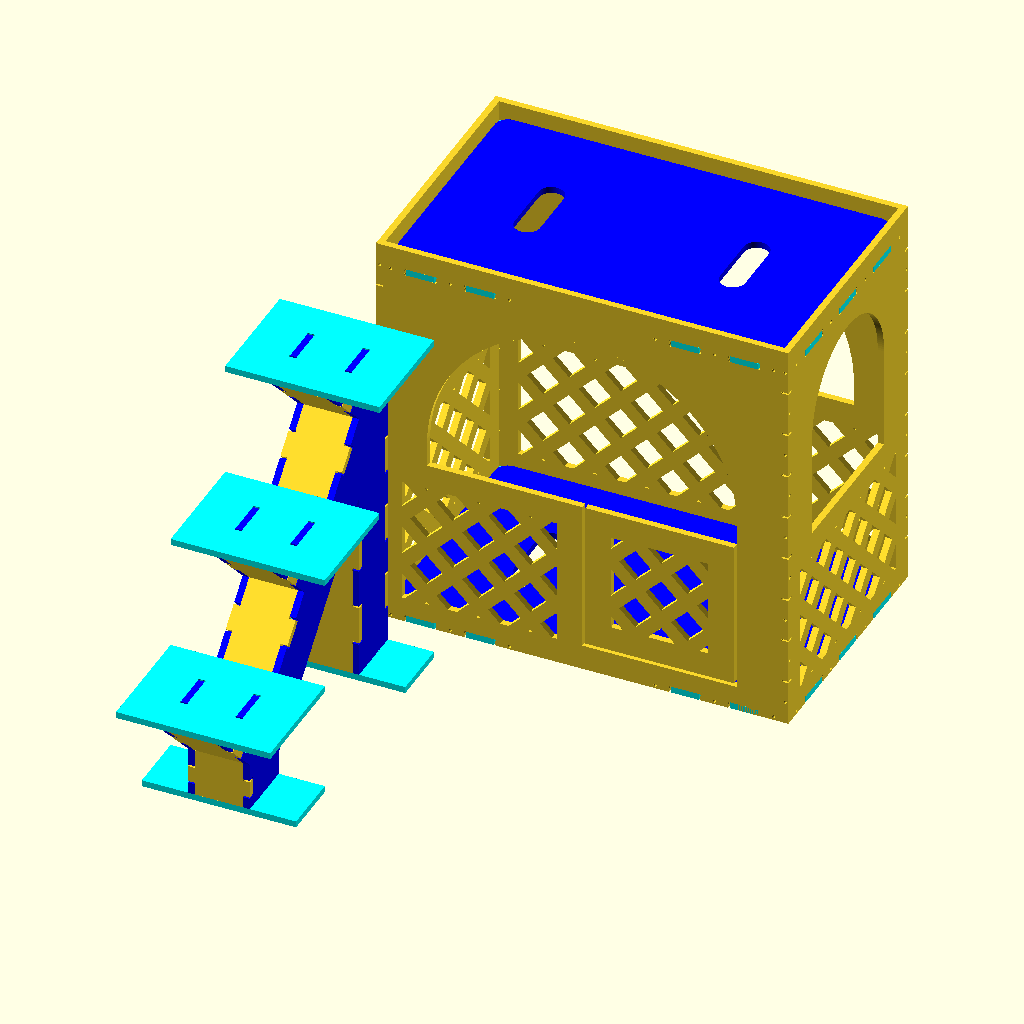
Cell 1: rendered with the file's own defaults.
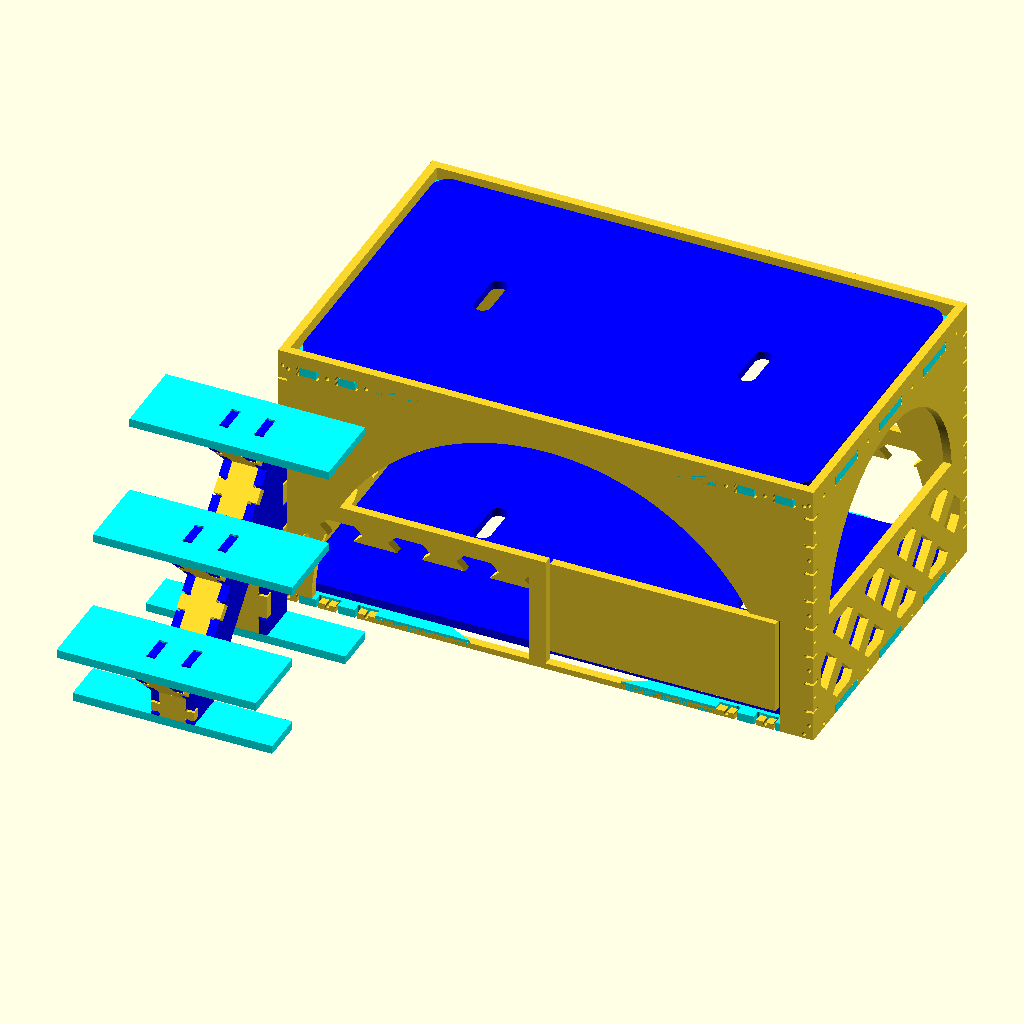
Cell 2: the same model with in = 50.8.
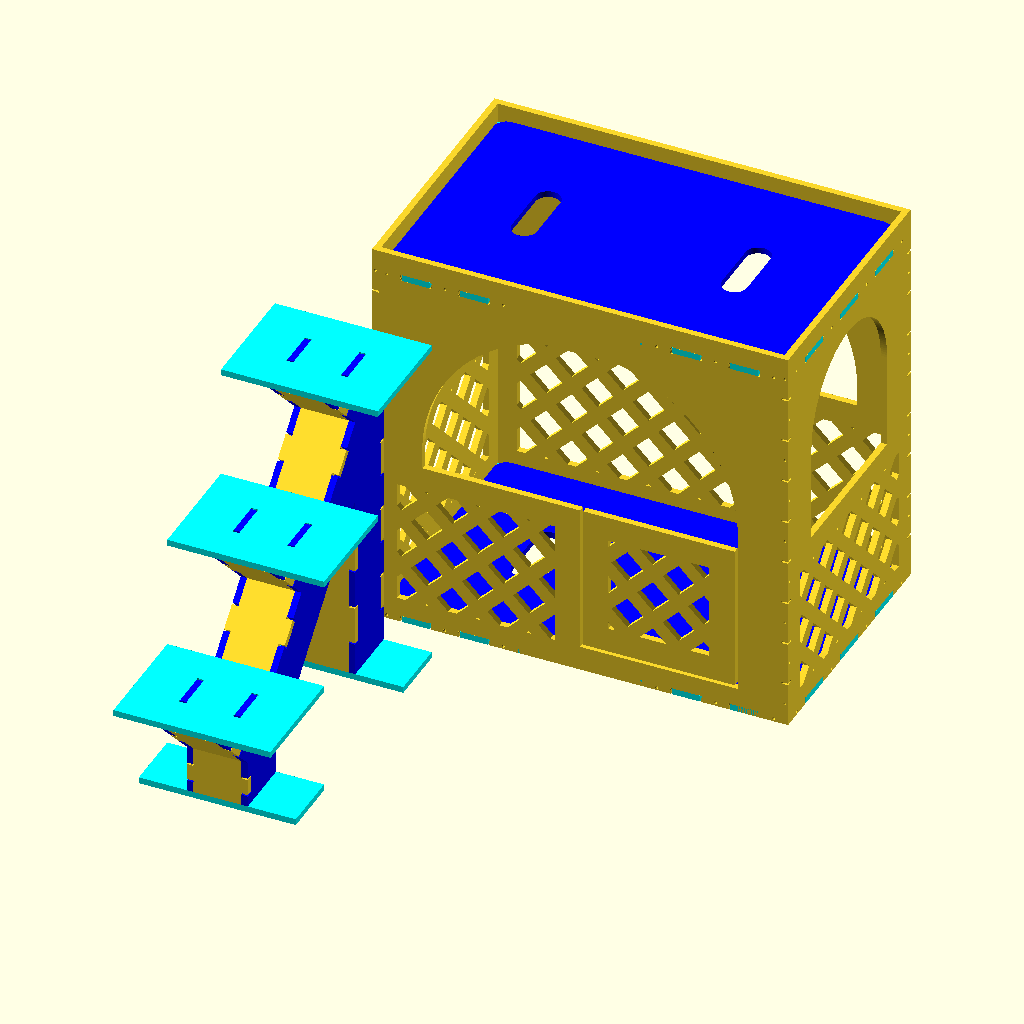
Cell 3: the same model with pan_gap = 20.
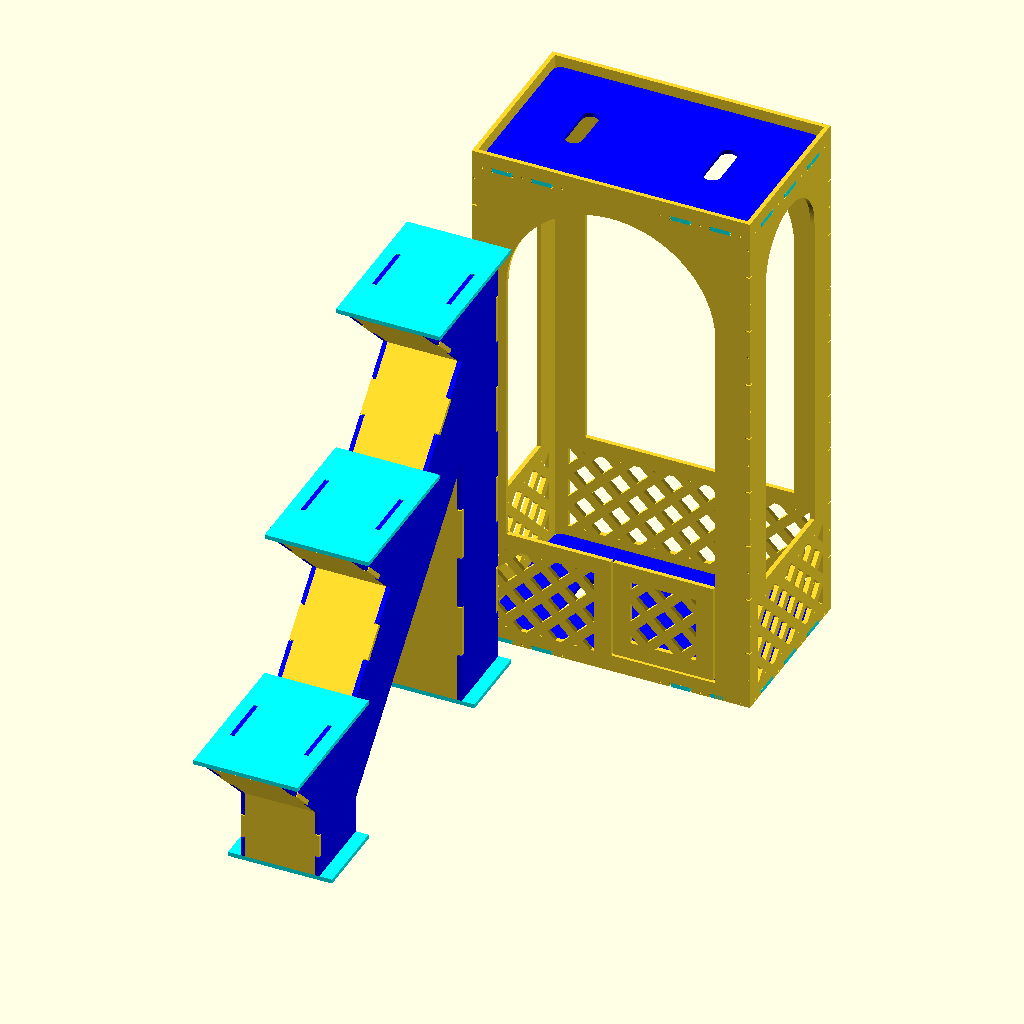
Cell 4: the same model with window = 1500.
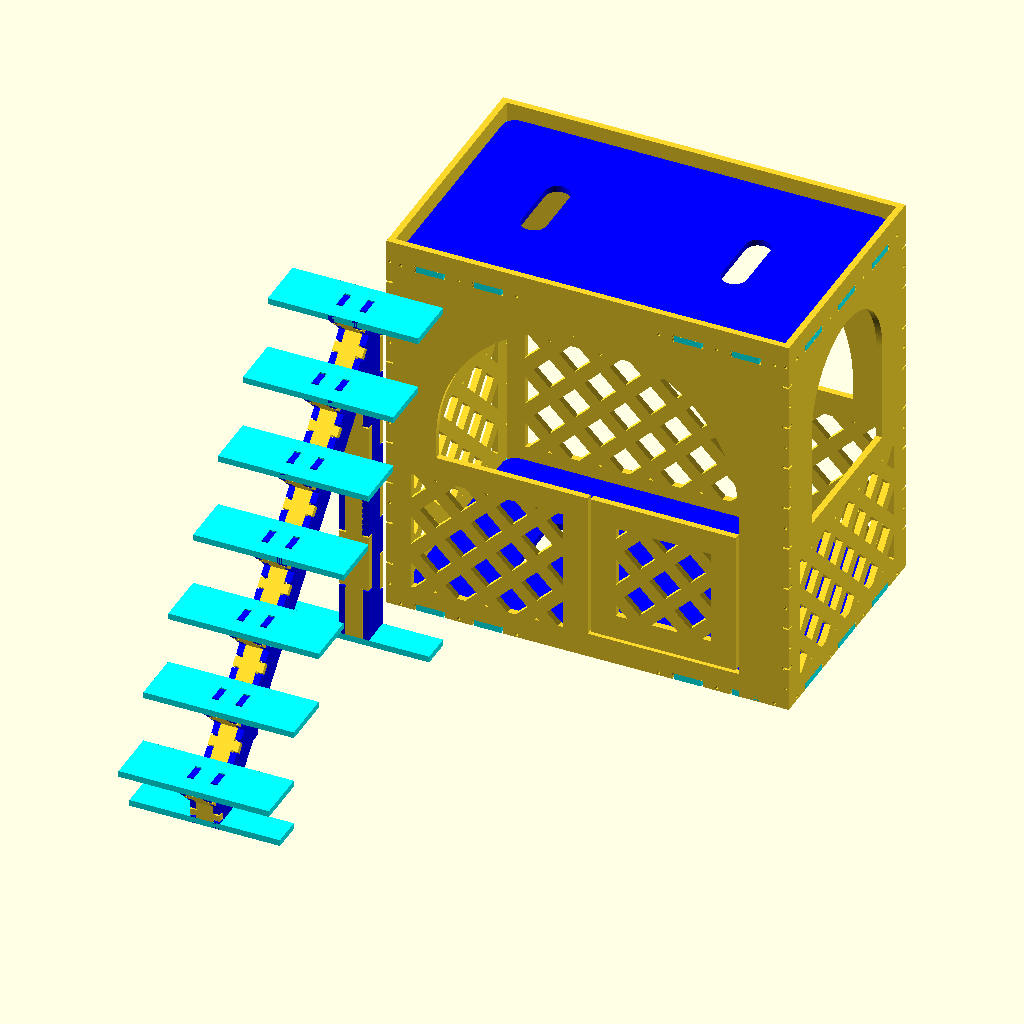
Cell 5: the same model with steps = 8.
The same orthographic view direction (rotation 55°, 0°, 25°; colour scheme Cornfield) for every cell, with the view re-fitted per cell, so scale and position can differ between cells.
OpenSCAD source file dog_crate.scad:
in=25.4;
wood=in/2;
$fn=200;

use <joints.scad>;

pan_x=30*in;
pan_y=18*in;
pan_z=30;

pan_gap=10;

window=750;

top_lip=40+wood;

box_x=pan_x+wood*2+pan_gap*2;
box_y=pan_y+wood*2+pan_gap*2;
box_z=window+top_lip;

steps=4;
step_ratio=1;

step_z=box_z/(steps*2-1)*2;
step_x=step_z*step_ratio;
step_y=box_y/2;

step_overhang_x=0;
step_overhang_y=wood*2;


total_step_x=step_x*(steps-1);
module dirror_x(x=0) {
    children();
    translate([x,0])
    mirror([1,0,0])
    children();
}

module dirror_y(y=0) {
    children();
    translate([0,y])
    mirror([0,1,0])
    children();
}

module wood(height=wood) {
    linear_extrude(height=height)
    children();
}

x_pins=2;
y_pins=3;
x_pins_total=290;
z_pins=4;
bit=in/4;
pintail_ear=bit;
pintail_holes=bit;
pintail_gap=in/8;
pad=0.1;

//RENDER svg
module floor() {
	difference() {
		square([box_x,box_y]);

		translate([box_x/2,box_y/2])
		circle(d=box_y*1.1);

		dirror_x(box_x)
		dirror_y(box_y)
		translate([x_pins_total,-pad])
		rotate([0,0,90])
		negative_pins(x_pins_total,wood+pad,x_pins,pintail_gap,0,pintail_ear);

		dirror_x(box_x)
		translate([-pad,0])
		negative_pins(box_y,wood+pad,y_pins,pintail_gap,0,pintail_ear);
		
	}
}

module roof() {
	floor();
}

//RENDER svg
module end() {
	module edge() {
		negative_tails(box_y,wood+pad,y_pins,pintail_gap,pintail_holes,pintail_ear);
	}
	difference() {
		square([box_z,box_y]);

		dirror_y(box_y)
		translate([box_z,-pad])
		rotate([0,0,90])
		negative_pins(box_z,wood+pad,z_pins,pintail_gap,pintail_holes,pintail_ear);


		edge();
		translate([window,0])
		dirror_x(wood)
		edge();

		mirror([1,0,0])
		rotate([0,0,90])
		arch(box_y,box_z);
	}
}

//RENDER svg
module back() {

	module edge() {
		dirror_y(box_x)
		negative_tails(x_pins_total,wood,x_pins,pintail_gap,pintail_holes,pintail_ear);
	}
    difference() {
        square([box_x,box_z]);


	translate([box_x,0])
	rotate([0,0,90])
	edge();

	translate([box_x,window])
	rotate([0,0,90])
	dirror_x(wood)
	edge();


	dirror_x(box_x)
	negative_tails(box_z,wood,z_pins,pintail_gap,pintail_holes,pintail_ear);
	arch(box_x,box_z);

    }
}

module front_etching() {
    back_etching();
}

module end_etching() {
	mirror([0,1,0])
    rotate([0,0,-90])
    back_etching();
}

module steps_etching() {
    back_etching();
}

module door_space() {
	translate([box_x/2,pattern_wall])
	square([box_x/2-pattern_wall*2,fence_h+fence-pattern_wall+door_gap]);
}

//RENDER svg
module door() {
	difference() {
		offset(-door_gap)
		door_space();
		intersection() {
			offset(-door_gap-pattern_wall)
			door_space();
			pattern();
		}
	}
}

//RENDER svg
module front() {
	difference() {
		back();
		//front_negative();
		door_space();

	}
	// middle piece
	translate([box_x/2-pattern_wall,0])
	square([pattern_wall,fence_h+fence]);

	translate([box_x-pattern_wall*2,0])
	square([pattern_wall,fence_h+fence]);
}

door_y=box_z*0.6;
door_x=door_y*0.7;
door_lip=wood*2;
door_gap=in/4;
step_display_gap=30;
door_window=door_x*0.6;
door_window_line=wood;

line=bit;
door_plank=(door_x+line)/7;
window_trim=wood;

wall=100;
fence=100;
fence_h=wall*2.5;

wood_pan_gap=in/4;
pan_corner=in;

handle_x=50;
handle_y=150;

handle_gap_x=box_y*0.8;
handle_gap_y=box_y*0.5;


//RENDER svg
module pan() {
	module handle() {
		translate([0,-handle_y/2+handle_x/2])
		hull() {
			circle(d=handle_x);
			translate([0,handle_y-handle_x])
			circle(d=handle_x);
		}
	}
	difference() {
		offset(pan_corner)
		offset(-wood-wood_pan_gap-pan_corner)
		square([box_x,box_y]);
		
		translate([box_x/2-handle_gap_x/2,box_y/2])
		dirror_x(handle_gap_x)
		handle();

		*translate([box_x/2,box_y/2-handle_gap_y/2])
		dirror_y(handle_gap_y)
		rotate([0,0,90])
		handle();
	}
}

module front_negative() {
	arch(box_x,box_z);
	translate([box_x,0])
	mirror([1,0])
	translate([wall,wall])
	square([(box_x-fence*3)/2,fence_h+pad]);
}


//pattern_hole=1.5*in;
//pattern_gap=2.75*in;
pattern_hole=2.5*in;
pattern_gap=pattern_hole+1.5*in;
pattern_fn=4;
pattern_wall=50;

module pattern(pattern_max=800) {
    translate([-pattern_gap/2,0])
    dirror_y()
    dirror_x() {
        for(x=[0:pattern_gap:pattern_max])
        for(y=[0:pattern_gap:pattern_max])
        translate([x,y])
        circle(d=pattern_hole,$fn=pattern_fn);

        for(x=[pattern_gap/2:pattern_gap:pattern_max])
        for(y=[pattern_gap/2:pattern_gap:pattern_max])
        translate([x,y])
        circle(d=pattern_hole,$fn=pattern_fn);
    }
}

module arch(x,y) {
	y2=y-(x-wall*2)/2-wall;
	difference() {
		union() {
			translate([x/2,y2])
			difference() {
				circle(d=x-wall*2);
				translate([-x/2,-x-pad])
				square([x,x]);
			}
			translate([wall,wall+fence_h])
			square([x-wall*2,y2-wall-fence_h]);
			*intersection() {
				translate([wall,wall])
				square([x-wall*2,y2-wall]);
				pattern();
			}
		}
		translate([0,fence_h])
		square([x,fence]);
		
		// middle piece
		//translate([x/2-fence/2,0])
		//square([fence,fence_h]);
	}
	intersection() {
		translate([pattern_wall,pattern_wall])
		square([x-pattern_wall*2,fence_h+fence-pattern_wall*2]);
		translate([box_x/2,(fence_h+fence)/2])
		pattern();
	}

}



spine=step_x/2+wood/2;
spine_gap=spine-wood*2;

module assembled() {
    color("cyan")
    wood()
    floor();

    color("cyan")
    translate([0,0,window])
    wood()
    roof();

    dirror_x(box_x)
    translate([wood,0])
    rotate([0,-90,0])
    wood()
    end();

    translate([0,box_y])
    rotate([90,0])
    wood()
    back();

    translate([0,wood])
    rotate([90,0])
    wood()
    front();

    translate([0,wood])
    rotate([90,0])
    wood()
    door();

    rotate([0,0,-90])
    translate([80,0])
    steps_assembled();

	color("blue")
	translate([0,0,wood])
	rotate([0,-pan_angle])
	wood()
	pan();

	color("blue")
	translate([0,0,window+wood])
	rotate([0,-pan_angle])
	wood()
	pan();
}

pan_angle=0;

steps_z=step_z*(steps-1);

step_angle=atan(step_x/step_z);
steps_z_inner=steps_z-step_x/2-wood/2-spine/sin(step_angle);

steps_back_pins=3;

//RENDER svg
module steps_back() {
	difference() {
		translate([wood,-spine_gap/2-wood])
		square([steps_z-wood*2,spine_gap+wood*2]);


		dirror_y()
		translate([wood,spine_gap/2+wood+pad])
		rotate([0,0,-90])
		negative_pins(steps_z-wood*2,wood+pad,z_pins,pintail_gap,0,pintail_ear);
	}
}

steps_back_inner_pins=2;

//RENDER svg
module steps_back_inner() {
	difference() {
		translate([wood,-spine_gap/2-wood])
		square([steps_z_inner-wood,spine_gap+wood*2]);
		dirror_y()
		translate([0,spine_gap/2+wood+pad])
		rotate([0,0,-90])
		negative_pins(steps_z_inner,wood+pad,steps_back_inner_pins,pintail_gap,0,pintail_ear);
	}
}

steps_front=step_z-step_x/2-wood/2;
steps_front_pins=1;

//RENDER svg
module steps_front() {
	difference() {
		translate([wood,-spine_gap/2-wood])
		square([steps_front-wood,spine_gap+wood*2]);
		dirror_y()
		translate([0,spine_gap/2+wood+pad])
		rotate([0,0,-90])
		negative_pins(steps_front,wood+pad,steps_front_pins,pintail_gap,0,pintail_ear);
	}
}

function c(x)=sqrt(x*x+x*x);
step_splash_x=c(step_x/2-wood/2);

//RENDER svg
module step_splash() {
	difference() {
		translate([0,-spine_gap/2-wood])
		square([step_splash_x,spine_gap+wood*2]);

		dirror_y()
		translate([0,spine_gap/2+wood+pad,0])
		rotate([0,0,-90])
		negative_pins(step_splash_x,wood+pad,step_pins,pintail_gap,0,pintail_ear);
	}
}

step_lower_splash_x=c(step_x/2-wood/2);

//RENDER svg
module step_lower_splash() {
	difference() {
		translate([0,-spine_gap/2-wood])
		square([c(step_x/2-wood/2),spine_gap+wood*2]);

		dirror_y()
		translate([0,spine_gap/2+wood+pad,0])
		rotate([0,0,-90])
		negative_pins(step_lower_splash_x,wood+pad,step_pins,pintail_gap,0,pintail_ear);
	}
}

module steps_assembled() {
	color("blue")
	translate([0,-spine_gap/2])
	dirror_y(spine_gap)
	rotate([90,0])
	wood()
	steps();

	color("cyan")
	translate([0,0,-wood])
	place_steps()
	wood()
	step_surface();

	color("cyan")
	wood()
	step_base();

	color("cyan")
	translate([step_x*(steps-2),0])
	wood()
	step_base();

	translate([wood,0])
	rotate([0,-90,0])
	wood()
	steps_back();

	translate([spine,0])
	rotate([0,-90,0])
	wood()
	steps_back_inner();

	translate([step_x*(steps-2)+spine,0])
	rotate([0,-90,0])
	wood()
	steps_front();

	//color("magenta")
	place_steps()
	translate([spine,0,steps_front-step_z])
	//translate([step_x*(steps-2)+spine,0,steps_front])
	rotate([0,-45,0])
	wood()
	step_splash();

	place_steps(2)
	translate([spine,0,steps_front-step_z])
	//translate([step_x*(steps-2)+spine,0,steps_front])
	rotate([0,90-step_angle,0])
	translate([0,0,-wood])
	wood()
	step_lower_splash();
}

//RENDER svg
module step_base() {
	difference() {
		translate([0,-step_y/2-step_overhang_y,0])
		square([spine,step_y+step_overhang_y*2]);
		dirror_y()
		translate([0,spine/2,0])
		dirror_y(-wood)
		rotate([0,0,-90])
		negative_tails(spine,wood+pad,step_pins,pintail_gap,0,pintail_ear);
	}
}

//RENDER svg
module step_side() {
	hull() {
		translate([-step_x/2,0])
		square([step_x,wood]);

		translate([-spine/2,0])
		square([spine,(step_x-spine)/2]);
	}
	
}

step_pins=1;

module steps_negative(i=(steps-1)) {
    if (i>0) {
	translate([step_x*i-step_x,step_z+pad])
	rotate([0,0,-90])
	negative_pins(step_x+step_overhang_x,wood+pad,step_pins,pintail_gap,0,pintail_ear);

	translate([step_x*i-wood,pad-wood])
	square([wood+pad,step_z]);
        translate([0,step_z])
        steps_negative(i-1);
    }
}

// RENDER svg
module steps() {
	module negative() {
		for(i=[1:1:steps-1])
		translate([step_x*(steps-1-i),step_z*i+pad])
		rotate([0,0,-90])
		negative_pins(step_x+step_overhang_x,wood+pad,step_pins,pintail_gap,0,pintail_ear);

		translate([-pad,wood])	
		negative_tails(steps_z-wood*2,wood+pad,z_pins,pintail_gap,0,pintail_ear);

		translate([spine+pad,0])
		mirror([1,0])
		negative_tails(steps_z_inner,wood+pad,steps_back_inner_pins,pintail_gap,0,pintail_ear);

		translate([step_x*(steps-2)+step_x/2+wood/2+pad,0])
		mirror([1,0])
		negative_tails(steps_front,wood+pad,steps_front_pins,pintail_gap,0,pintail_ear);

		for(i=[1:1:steps-1])
		translate([step_x*(steps-i),step_z*i+pad-wood])
		rotate([0,0,90+45])
		translate([-pad,0])
		negative_tails(step_splash_x,wood+pad,step_pins,pintail_gap,0,pintail_ear);

		for(i=[2:1:steps-1])
		translate([step_x*(steps-i)-step_x/2+wood/2,step_z*i-step_x/2-wood/2])
		rotate([0,0,-90-45])
		translate([-pad,0])
		negative_tails(step_lower_splash_x,wood+pad,step_pins,pintail_gap,0,pintail_ear);


		translate([0,-pad])
		mirror([0,1])
		rotate([0,0,-90])
		negative_pins(spine,wood+pad,step_pins,pintail_gap,0,pintail_ear);

		translate([step_x*2,-pad])
		mirror([0,1])
		rotate([0,0,-90])
		negative_pins(spine,wood+pad,step_pins,pintail_gap,0,pintail_ear);
	}
	difference() {
		translate([step_x*(steps-2),0])
		step_support();

		translate([0,step_z*(steps-1)])
		rotate([0,0,-atan(step_z/step_x)])
		translate([0,-spine*2])
		square([(step_x)*(steps-1),spine]);

		negative();
	}
	
	difference() {
		square([spine,step_z*(steps-1)]);
		negative();
	}

	difference() {
		intersection() {
			translate([0,step_z*(steps-1)])
			rotate([0,0,-atan(step_z/step_x)])
			translate([0,-spine])
			square([(step_x+step_z)*(steps-1),spine]);

			square([step_x*(steps-1),step_z*(steps-1)]);
		}
		translate([step_x*(steps-2)+spine,0])
		square([step_x-spine,step_z]);
		negative();
	}
}

module step_support(i=(steps-1)) {
    if (i>0) {
	//square([step_x,step_z]); 
	square([spine,step_z]);

	difference() {
		hull() {
			translate([0,step_z-wood])
			square([step_x,wood]);
			translate([0,step_z-step_x])
			square([wood,step_x]);
		}
	}

        translate([-step_x,step_z])
        step_support(i-1);
    }
}


module old_steps() {
	difference() {
		steps_positive();
		steps_negative();
	}
}

module steps_positive(i=(steps-1)) {
    if (i>0) {
	square([step_x*i,step_z]); 
        translate([0,step_z])
        steps_positive(i-1);
    }
}

module place_steps(start=1) {
    translate([step_x*(steps-1),0])
    for(i=[start:1:(steps-1)]) {
        translate([-step_x*i,0,step_z*i])
        children();
    }
}

//RENDER svg
module step_surface() {
	difference() {
		translate([0,-step_y/2-step_overhang_y])
		square([step_x+step_overhang_x,step_y+step_overhang_y*2]);

		dirror_y()
		translate([0,spine_gap/2+wood,0])
		rotate([0,0,-90])
		dirror_x(wood)
		negative_tails(step_x+step_overhang_x,wood+pad,step_pins,pintail_gap,0,pintail_ear);
	}
}

//RENDER svg
module step_face() {
	square([step_z,step_y]);
}
cutsheet_gap=100;

module cutsheet() {
	front();
	translate([0,box_z+cutsheet_gap])
	back();

	translate([box_x+cutsheet_gap,0]) {
		end();
		translate([0,box_y+cutsheet_gap])
		end();
		translate([box_z+cutsheet_gap,0]) {
			steps();
		}
	}
}

//cutsheet();
assembled();
Parameter table extracted from the source (name, type, default, range or options):
in: number, default 25.4
pan_z: number, default 30
pan_gap: number, default 10
window: number, default 750
steps: number, default 4
step_ratio: number, default 1
step_overhang_x: number, default 0
